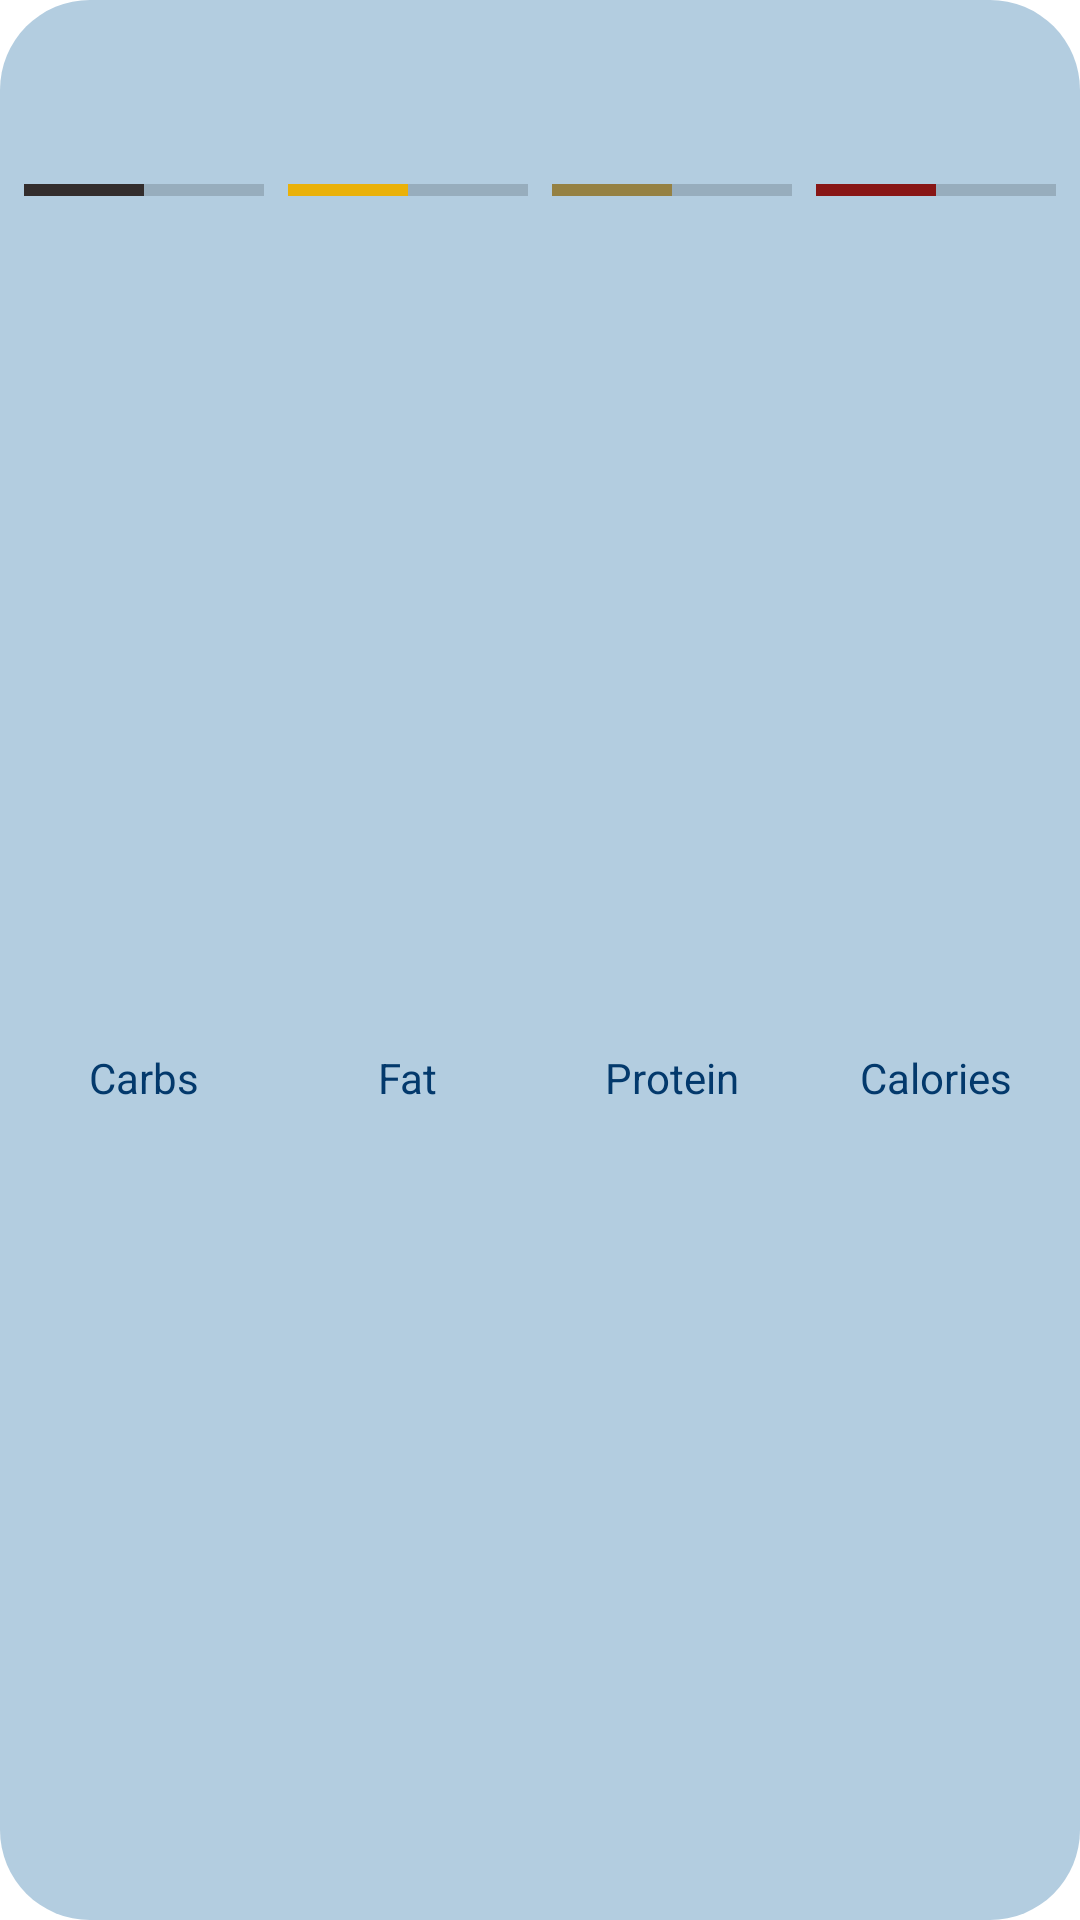

The Android layout XML behind this screen, and the referenced resources:
<!-- AndroidManifest.xml: application theme Theme.Projekt_Aplikacje -->
<!-- res/layout/weekly_diet_item.xml -->
<?xml version="1.0" encoding="utf-8"?>
<androidx.constraintlayout.widget.ConstraintLayout xmlns:android="http://schemas.android.com/apk/res/android"
    xmlns:app="http://schemas.android.com/apk/res-auto"
    android:layout_width="match_parent"
    android:layout_height="wrap_content"
    xmlns:tools="http://schemas.android.com/tools"
    android:layout_margin="5dp"
    android:background="@drawable/rounded_corners">

    <TextView
        android:id="@+id/name"
        android:layout_width="wrap_content"
        android:layout_height="wrap_content"
        android:gravity="start"
        tools:text="Poniedziałek"
        android:textColor="@color/item_content"
        android:textSize="36sp"
        app:layout_constraintBottom_toBottomOf="parent"
        app:layout_constraintEnd_toEndOf="parent"
        app:layout_constraintStart_toStartOf="parent"
        app:layout_constraintTop_toTopOf="parent"
        app:layout_constraintVertical_bias="0.0" />

    <ProgressBar
        android:id="@+id/carbs"
        style="?android:attr/progressBarStyleHorizontal"
        android:layout_width="wrap_content"
        android:layout_height="wrap_content"

        android:layout_toEndOf="@id/fat"
        android:max="100"
        android:minWidth="80dp"
        android:minHeight="30dp"
        android:progress="50"
        android:progressTint="#332D2D"
        app:layout_constraintBottom_toBottomOf="parent"
        app:layout_constraintEnd_toStartOf="@+id/fat"
        app:layout_constraintStart_toStartOf="parent"
        app:layout_constraintTop_toBottomOf="@+id/name"
        app:layout_constraintVertical_bias="0.0" />

    <TextView
        android:id="@+id/carbsText"
        android:layout_width="wrap_content"
        android:layout_height="wrap_content"
        android:text="@string/carbs"
        android:textColor="@color/item_content"
        app:layout_constraintBottom_toBottomOf="parent"
        app:layout_constraintEnd_toEndOf="@+id/carbs"
        app:layout_constraintStart_toStartOf="@+id/carbs"
        app:layout_constraintTop_toBottomOf="@+id/carbs">

    </TextView>

    <ProgressBar
        android:id="@+id/fat"
        style="?android:attr/progressBarStyleHorizontal"
        android:layout_width="wrap_content"
        android:layout_height="wrap_content"
        android:layout_toEndOf="@id/calories"
        android:max="100"
        android:minWidth="80dp"
        android:minHeight="30dp"
        android:progress="50"
        android:progressTint="#EAB109"
        app:layout_constraintBottom_toBottomOf="parent"
        app:layout_constraintEnd_toStartOf="@+id/protein"
        app:layout_constraintStart_toEndOf="@+id/carbs"
        app:layout_constraintTop_toBottomOf="@+id/name"
        app:layout_constraintVertical_bias="0.0" />

    <TextView
        android:id="@+id/fatText"
        android:layout_width="wrap_content"
        android:layout_height="wrap_content"
        android:text="@string/fat"
        android:textColor="@color/item_content"
        app:layout_constraintBottom_toBottomOf="parent"
        app:layout_constraintEnd_toEndOf="@+id/fat"
        app:layout_constraintStart_toStartOf="@+id/fat"
        app:layout_constraintTop_toBottomOf="@+id/fat">

    </TextView>

    <ProgressBar
        android:id="@+id/protein"
        style="?android:attr/progressBarStyleHorizontal"
        android:layout_width="wrap_content"
        android:layout_height="wrap_content"
        android:layout_toEndOf="@id/name"
        android:indeterminate="false"
        android:max="100"
        android:minWidth="80dp"
        android:minHeight="30dp"
        android:progress="50"
        android:progressTint="#958143"
        app:layout_constraintBottom_toBottomOf="parent"
        app:layout_constraintEnd_toStartOf="@+id/calories"
        app:layout_constraintStart_toEndOf="@+id/fat"
        app:layout_constraintTop_toBottomOf="@+id/name"
        app:layout_constraintVertical_bias="0.0" />

    <TextView
        android:id="@+id/ProteinText"
        android:layout_width="wrap_content"
        android:layout_height="wrap_content"
        android:text="@string/protein"
        android:textColor="@color/item_content"
        app:layout_constraintBottom_toBottomOf="parent"
        app:layout_constraintEnd_toEndOf="@+id/protein"
        app:layout_constraintStart_toStartOf="@+id/protein"
        app:layout_constraintTop_toBottomOf="@+id/protein">

    </TextView>

    <ProgressBar
        android:id="@+id/calories"
        style="?android:attr/progressBarStyleHorizontal"
        android:layout_width="wrap_content"
        android:layout_height="wrap_content"
        android:layout_toEndOf="@id/protein"
        android:max="100"
        android:minWidth="80dp"
        android:minHeight="30dp"
        android:progress="50"
        android:progressTint="#881616"
        app:layout_constraintBottom_toBottomOf="parent"
        app:layout_constraintEnd_toEndOf="parent"
        app:layout_constraintStart_toEndOf="@+id/protein"
        app:layout_constraintTop_toBottomOf="@+id/name"
        app:layout_constraintVertical_bias="0.0" />

    <TextView
        android:id="@+id/CaloriesText"
        android:layout_width="wrap_content"
        android:layout_height="wrap_content"
        android:text="@string/calories"
        android:textColor="@color/item_content"
        app:layout_constraintBottom_toBottomOf="parent"
        app:layout_constraintEnd_toEndOf="@+id/calories"
        app:layout_constraintStart_toStartOf="@+id/calories"
        app:layout_constraintTop_toBottomOf="@+id/calories">

    </TextView>


</androidx.constraintlayout.widget.ConstraintLayout>
<!-- resources referenced by this layout -->
<resources>
  <color name="item_content">@color/blue2</color>
  <!-- drawable rounded_corners (drawable) -->
  <?xml version="1.0" encoding="utf-8"?>
  <shape xmlns:android="http://schemas.android.com/apk/res/android" android:shape="rectangle">
      <solid android:color="@color/item_bg"/>
      <corners android:radius="30dp"/>
  </shape>
  <string name="calories">Calories</string>
  <string name="carbs">Carbs</string>
  <string name="fat">Fat</string>
  <string name="protein">Protein</string>
  <style name="Theme.Projekt_Aplikacje" parent="Theme.MaterialComponents.DayNight.NoActionBar">
          <item name="colorPrimary">@color/blue3</item>
          <item name="colorPrimaryVariant">@color/blue5</item>
          <item name="colorOnPrimary">@color/blue6</item>
          <item name="colorSecondary">@color/blue4</item>
          <item name="colorSecondaryVariant">@color/blue4_1</item>
          <item name="colorOnSecondary">@color/blue1</item>
          <item name="android:statusBarColor">?attr/colorOnPrimary</item>
      </style>
  <color name="blue2">#03396c</color>
  <color name="item_bg">@color/blue5</color>
  <color name="blue3">#005b96</color>
  <color name="blue5">#b3cde0</color>
  <color name="blue6">#CCEAFF</color>
  <color name="blue4">#6497b1</color>
  <color name="blue4_1">#466B7D</color>
  <color name="blue1">#011f4b</color>
</resources>
